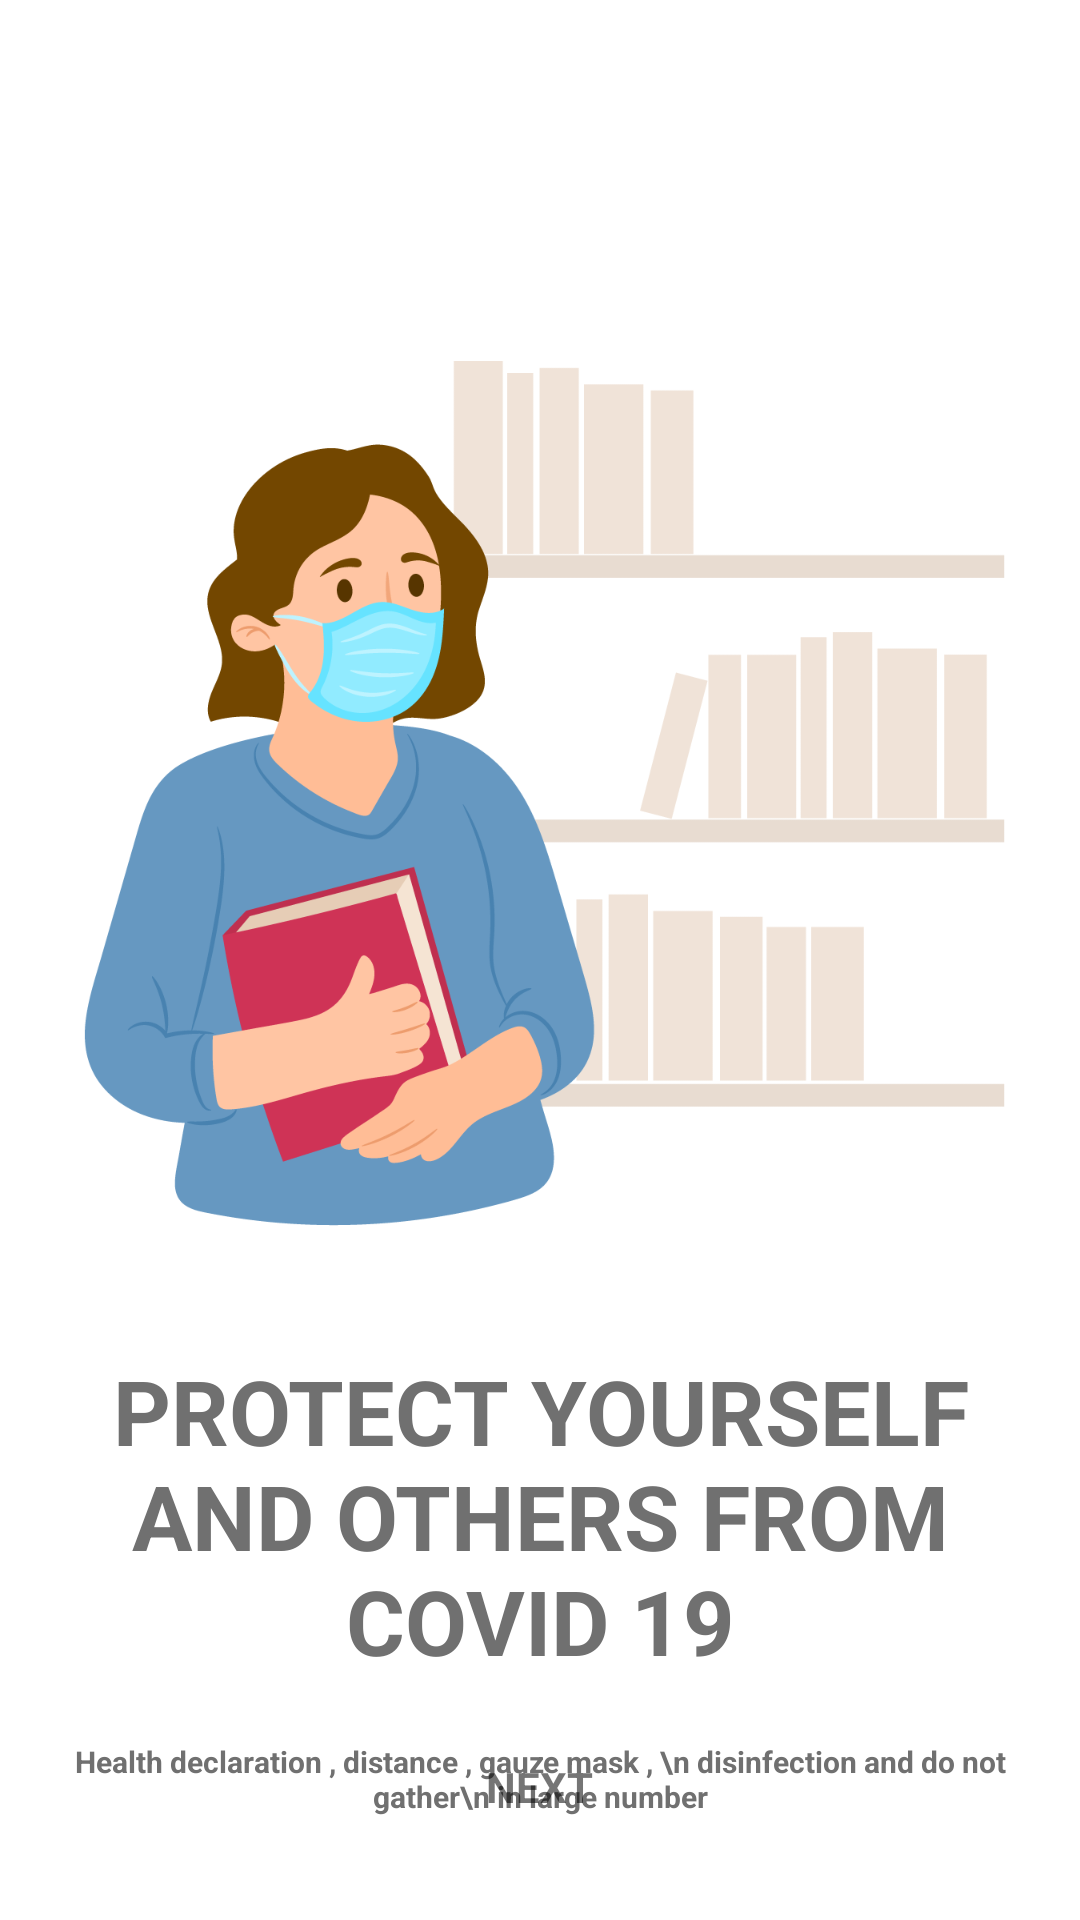

Here is an Android app screen rendered from its layout file. Give the layout XML and the strings, colors and styles it references.
<!-- AndroidManifest.xml: application theme Theme.PS17284_ChauTanDat_ASM_DUAN -->
<!-- res/layout/activity_gioi_thieu2.xml -->
<?xml version="1.0" encoding="utf-8"?>
<RelativeLayout xmlns:android="http://schemas.android.com/apk/res/android"
    xmlns:app="http://schemas.android.com/apk/res-auto"
    xmlns:tools="http://schemas.android.com/tools"
    android:layout_width="match_parent"
    android:layout_height="match_parent"
    tools:context=".Activity.GioiThieu2Activity"
    android:padding="20dp">


    <ImageView
        android:id="@+id/imgback"
        android:layout_width="20dp"
        android:layout_height="20dp"
        android:layout_alignParentLeft="true"
        app:srcCompat="@drawable/back" />

    <ImageView
        android:id="@+id/imageView"
        android:layout_width="350dp"
        android:layout_height="350dp"
        android:layout_centerHorizontal="true"
        android:layout_marginTop="60dp"
        app:srcCompat="@drawable/gioithieu2" />

    <TextView
        android:id="@+id/tvwelcome"
        android:layout_width="wrap_content"
        android:layout_height="wrap_content"
        android:layout_below="@+id/imageView"
        android:layout_centerHorizontal="true"
        android:layout_marginTop="20dp"
        android:gravity="center"
        android:text="PROTECT YOURSELF AND OTHERS FROM COVID 19"
        android:textColor="#707070"
        android:textSize="30dp"
        android:textStyle="bold">

    </TextView>

    <TextView
        android:layout_width="wrap_content"
        android:layout_height="wrap_content"
        android:text="Health declaration , distance , gauze mask , \n disinfection and do not gather\n in large number"
        android:layout_below="@+id/tvwelcome"
        android:layout_centerHorizontal="true"
        android:textSize="10dp"
        android:gravity="center"
        android:layout_marginTop="20dp"
        android:textColor="#707070"
        android:textStyle="bold">

    </TextView>

    <TextView
        android:id="@+id/tvgt2"
        android:layout_width="wrap_content"
        android:layout_height="wrap_content"
        android:layout_marginBottom="15dp"
        android:layout_centerHorizontal="true"
        android:layout_alignParentBottom="true"
        android:text="NEXT"
        android:textStyle="bold"
        />

</RelativeLayout>
<!-- resources referenced by this layout -->
<resources>
  <!-- drawable gioithieu2: png bitmap (drawable, 72333 bytes) -->
  <style name="Theme.PS17284_ChauTanDat_ASM_DUAN" parent="Theme.MaterialComponents.DayNight.NoActionBar">
          
          <item name="colorPrimary">#CF3356</item>
          <item name="colorPrimaryVariant">@color/purple_700</item>
          <item name="colorOnPrimary">@color/white</item>
          
          <item name="colorSecondary">@color/teal_200</item>
          <item name="colorSecondaryVariant">@color/teal_700</item>
          <item name="colorOnSecondary">@color/black</item>
          
          <item name="android:statusBarColor" tools:targetApi="l">?attr/colorPrimaryVariant</item>
          
      </style>
  <!-- not gathered from this repository: default colours our renderer supplied (Android Studio template values) -->
  <color name="purple_700">#FF3700B3</color>
  <color name="teal_200">#FF03DAC5</color>
  <color name="teal_700">#FF018786</color>
  <color name="black">#FF000000</color>
  <color name="white">#FFFFFFFF</color>
</resources>
